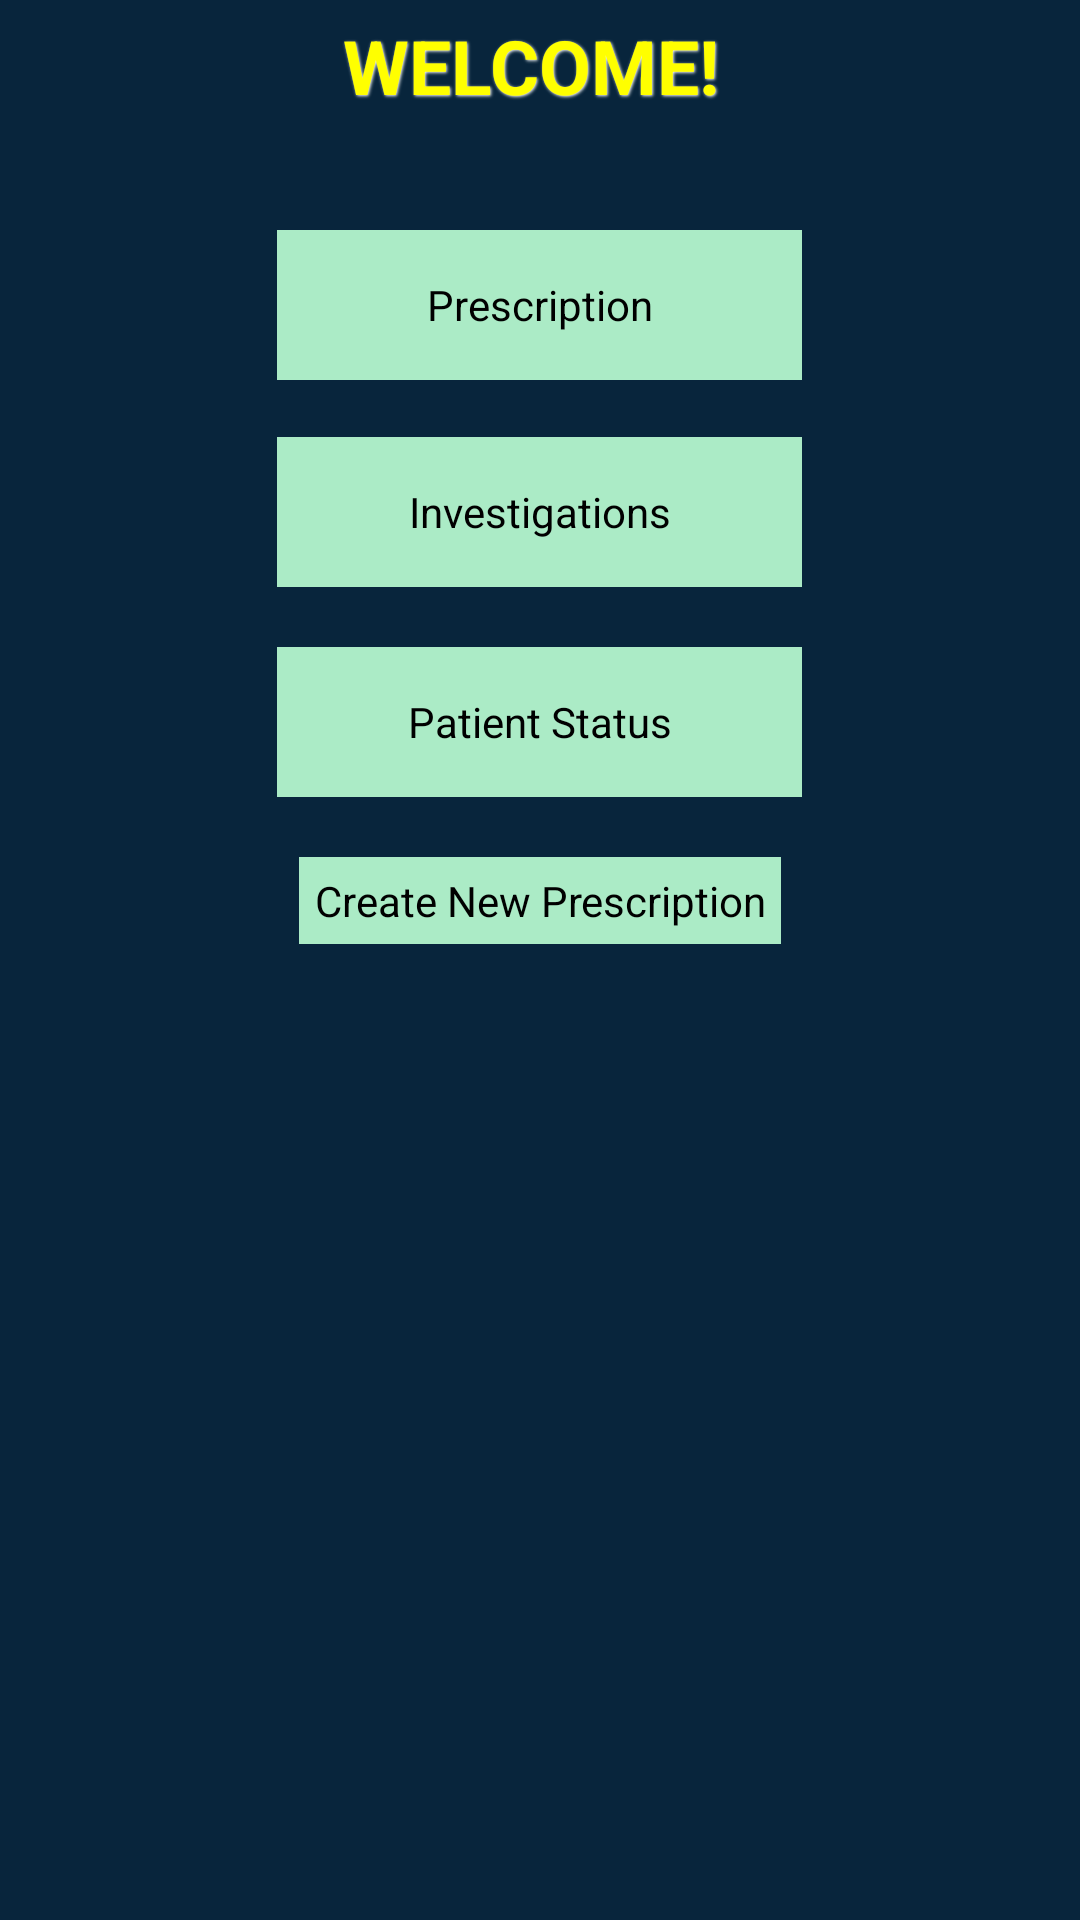

The Android layout XML behind this screen, and the referenced resources:
<!-- AndroidManifest.xml: application theme AppTheme -->
<!-- res/layout/activity_cdoc_patient_menu.xml -->
<RelativeLayout xmlns:android="http://schemas.android.com/apk/res/android"
    xmlns:tools="http://schemas.android.com/tools"
    android:layout_width="match_parent"
    android:layout_height="match_parent"
    android:paddingLeft="@dimen/activity_horizontal_margin"
    android:paddingRight="@dimen/activity_horizontal_margin"
    android:paddingTop="@dimen/activity_vertical_margin"
    android:paddingBottom="@dimen/activity_vertical_margin"
    android:background="#08253c"
    tools:context=".AdminActivity"
    >
    
     <TextView
         android:id="@+id/textViewc1c"
         style="@style/BlackText"
         android:layout_height="wrap_content"
         android:layout_alignParentTop="true"
         android:layout_marginTop="211dp"
         android:gravity="center"
         android:textAppearance="?android:attr/textAppearanceLarge"
         android:text="WELCOME! "
         android:textColor="#FFFF00" />

    <Button
        android:id="@+id/cdoctor_oi"
        android:layout_width="175dp"
        android:layout_height="50dp"
        android:layout_below="@+id/cdoctor_op"
        android:layout_centerHorizontal="true"
        android:layout_marginTop="19dp"
        android:text="Investigations"
        android:textColor="#000"
        android:background="#abebc6" />

    <Button
        android:id="@+id/cdoctor_ps"
        android:layout_width="175dp"
        android:layout_height="50dp"
        android:layout_alignLeft="@+id/cdoctor_oi"
        android:layout_below="@+id/cdoctor_oi"
        android:layout_marginTop="20dp"
        android:text="Patient Status"
        android:textColor="#000"
        android:background="#abebc6" />

    <Button
        android:id="@+id/cdoctor_op"
        android:layout_width="175dp"
        android:layout_height="50dp"
        android:layout_alignLeft="@+id/cdoctor_oi"
        android:layout_below="@+id/textViewc1c"
        android:layout_marginTop="33dp"
        android:text="Prescription"
        android:textColor="#000" 
        android:background="#abebc6"/>

    <Button
        android:id="@+id/cdoctor_nps"
        android:layout_width="wrap_content"
        android:layout_height="wrap_content"
        android:layout_below="@+id/cdoctor_ps"
        android:layout_centerHorizontal="true"
        android:layout_marginTop="20dp"
        android:text="Create New Prescription"
        android:textColor="#000"
        android:background="#abebc6"
        android:padding="5dp" />

</RelativeLayout>
<!-- resources referenced by this layout -->
<resources>
  <style name="BlackText">
          <item name="android:layout_width">fill_parent</item>
          <item name="android:layout_height">wrap_content</item>
          <item name="android:textColor">#000000</item>
          <item name="android:gravity">center</item>
          <item name="android:layout_margin">5dp</item>
          <item name="android:textSize">25sp</item>
          <item name="android:textStyle">bold</item>
          <item name="android:shadowColor">#ffffff</item>
          <item name="android:shadowDx">1</item>
          <item name="android:shadowDy">1</item>
          <item name="android:shadowRadius">2</item>
      </style>
  <style name="AppTheme" parent="AppBaseTheme">
          
      </style>
  <style name="AppBaseTheme" parent="android:Theme.Light">
          
      </style>
</resources>
